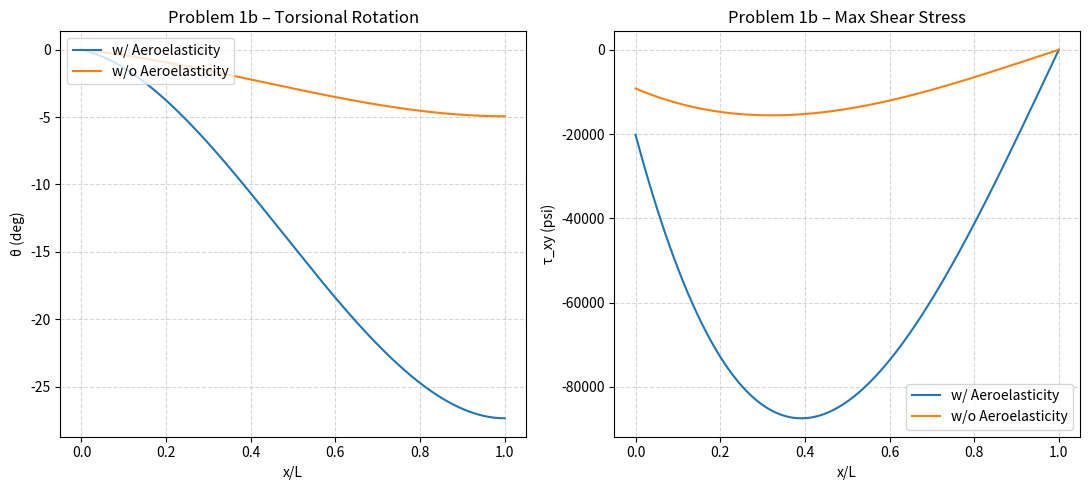

Here is the Python script that generated this plot:
"""
ME 184 - Homework 11 Python Solution
Problems 1, 2, and 3

Run:  python hw11_solution.py
Requires: numpy, matplotlib, mpmath (scipy NOT required)
"""

import numpy as np
import numpy.linalg as nla
import matplotlib.pyplot as plt
def _brentq(f, a, b, **kw):
    """Simple bisection root finder (replaces scipy.optimize.brentq)."""
    fa, fb = f(a), f(b)
    for _ in range(100):
        m = (a + b) / 2
        fm = f(m)
        if abs(fm) < 1e-12 or (b - a) < 1e-12:
            return m
        if fa * fm < 0:
            b, fb = m, fm
        else:
            a, fa = m, fm
    return (a + b) / 2

# =============================================================================
# Standard Atmosphere (1976 US Std Atm) – translated from atmosphere.m
# =============================================================================
def atmosphere(h_ft):
    psl = 2116.2; Tsl = 518.69
    a1 = -3.56616e-3 / Tsl
    a2 =  0.54864e-3 / Tsl
    h1 = 36089.0; h2 = 65617.0
    g = 32.174; R = 1716.56
    b1 = -g / (R * Tsl * a1)
    b2 = -g / (R * Tsl * a2)
    h = np.atleast_1d(float(h_ft))
    theta = np.zeros_like(h); delta = np.zeros_like(h)
    for i, hi in enumerate(h):
        if hi <= h1:
            theta[i] = 1 + a1 * hi
            delta[i] = theta[i] ** b1
        elif hi <= h2:
            theta[i] = 1 + a1 * h1
            delta[i] = theta[i]**b1 * np.exp(g*(h1-hi)/(R*Tsl*(1+a1*h1)))
        else:
            theta[i] = 1 + a1*h1 + a2*(hi-h2)
            delta[i] = (1+a1*h1)**(b1-b2)*np.exp(g*(h1-h2)/(R*Tsl*(1+a1*h1)))*theta[i]**b2
    p   = psl * delta
    T   = Tsl * theta
    rho = p / (1716.0 * T)
    a_s = np.sqrt(1.4 * 1716.0 * T)
    return float(p), float(T), float(rho), float(a_s)

def solve_divergence_mach(lmin, AR, pinf, gamma=1.4):
    """Solve the quartic (in M^2) for divergence Mach number.
    Returns MD and qD."""
    A_c =  np.pi**2 * gamma**2 * pinf**2 / lmin**2
    B_c =  1 - 4*np.pi*gamma*pinf / (lmin * AR)
    C_c = -1 + 4 / AR**2
    coeffs = [A_c, B_c, C_c]          # A*M^4 + B*M^2 + C = 0
    roots  = np.roots(coeffs)          # roots in M^2
    real_pos = [r.real for r in roots if r.real > 0 and abs(r.imag) < 1e-8]
    if not real_pos:
        return None, None
    MD = np.sqrt(max(real_pos))
    qD = gamma / 2 * pinf * MD**2
    return MD, qD

# =============================================================================
# PROBLEM 1 – Tapered unswept wing, energy / Galerkin method
# =============================================================================
print("=" * 60)
print("PROBLEM 1")
print("=" * 60)

# ── Geometry & properties ──────────────────────────────────────────────────
b_span = 100.0          # wingspan (ft)
L      = b_span / 2     # semi-span (ft)
cr, ct = 20.0, 10.0
h_alt  = 20000.0

x = np.linspace(0, 1, 1001)   # normalised coordinate x/L
GJ = 0.5e8 * (-1.3083*x**3 + 5.0010*x**2 - 6.4473*x + 2.7855)
c  = (ct - cr)*x + cr          # chord (ft)
e  = 0.15 * c                  # elastic axis offset (ft)

# Trial functions satisfying θ(0)=0 and θ'(L)=0
# Ψ1 = x^2/L^2 - 2x/L,  Ψ2 = x^3/L^3 - 3x/L
Psi   = np.column_stack([x**2 - 2*x,          x**3 - 3*x])
Psi1p = np.column_stack([(2*x - 2)/L,         (3*x**2 - 3)/L])

# ── (a) Divergence ─────────────────────────────────────────────────────────
pinf, *_ = atmosphere(h_alt)[0], None, None, None
pinf = atmosphere(h_alt)[0]
gamma = 1.4

K             = np.zeros((2, 2))
dKa_dqcla     = np.zeros((2, 2))

for i in range(2):
    for j in range(2):
        K[i, j]         = np.trapz(Psi1p[:, i] * GJ * Psi1p[:, j], x*L)
        dKa_dqcla[i, j] = -np.trapz(Psi[:, i] * c * e * Psi[:, j], x*L)

print(f"\nGeneralised stiffness K (×10^6):\n{K/1e6}")
print(f"\nKa/(q_inf*cla) (×10^3):\n{dKa_dqcla/1e3}")

# Eigenvalue problem: K*q = lambda * Ka/(q*cla) * q
# → K - lambda * (Ka/q_inf/cla) = 0  → lambda = q_D * cla
eigvals = nla.eigvals(nla.solve(dKa_dqcla, K))   # equivalent to eig(K, dKa)
print(f"\nEigenvalues λ = q_D*c_la: {eigvals}")
lmin = np.min(np.abs(eigvals))
print(f"q_D * c_la = {lmin:.4f}  (solution: 2102.2)")

AR = 2 * b_span / (cr + ct)   # aspect ratio = b / c_bar
print(f"Aspect ratio AR = {AR:.4f}")

MD, qD = solve_divergence_mach(lmin, AR, pinf, gamma)
print(f"Divergence Mach number MD = {MD:.4f}  (solution: 0.7045)")
print(f"Divergence dynamic pressure qD = {qD:.4f} psf  (solution: 337.84 psf)")

# ── (b) Torsional rotation and shear stress at M=0.65 ─────────────────────
Minf = 0.65
qinf = gamma / 2 * pinf * Minf**2
clalpha = 2*np.pi / (np.sqrt(1 - Minf**2) + 2/AR)
Ka  = qinf * clalpha * dKa_dqcla

cmac = -0.1
W    = 100000.0

Q = np.zeros(2)
for i in range(2):
    Q[i] = np.trapz(
        Psi[:, i] * (qinf * c**2 * cmac + 2*W*e/(np.pi*L) * np.sqrt(1 - x**2)),
        x * L
    )

# With aeroelasticity
q_ae  = nla.solve(K + Ka, Q)
# Without aeroelasticity (Ka = 0)
q_nae = nla.solve(K, Q)

theta_ae  = Psi @ q_ae
theta_nae = Psi @ q_nae

# Max shear stress: τ_xy = G * Ψ' * q * t_max
# tmax = 0.1*c (airfoil thickness = 10% chord)
# G_al = 4.06e6 psi; convert: G in lb/ft^2 = G_psi * 144
G_al  = 4.06e6 * 144    # lb/ft^2
tmax  = 0.1 * c          # ft (max thickness)
tau_ae  = G_al * (Psi1p @ q_ae)  * tmax / 144   # back to psi
tau_nae = G_al * (Psi1p @ q_nae) * tmax / 144

fig1, (ax1a, ax1b) = plt.subplots(1, 2, figsize=(11, 5))

ax1a.plot(x, theta_ae  * 180/np.pi, label='w/ Aeroelasticity')
ax1a.plot(x, theta_nae * 180/np.pi, label='w/o Aeroelasticity')
ax1a.set_xlabel('x/L');  ax1a.set_ylabel('θ (deg)')
ax1a.set_title('Problem 1b – Torsional Rotation')
ax1a.legend(loc='upper left');  ax1a.grid(True, linestyle='--', alpha=0.5)

ax1b.plot(x, tau_ae,  label='w/ Aeroelasticity')
ax1b.plot(x, tau_nae, label='w/o Aeroelasticity')
ax1b.set_xlabel('x/L');  ax1b.set_ylabel('τ_xy (psi)')
ax1b.set_title('Problem 1b – Max Shear Stress')
ax1b.legend(loc='lower right');  ax1b.grid(True, linestyle='--', alpha=0.5)

plt.tight_layout()
plt.savefig('problem1_torsion_stress.png', dpi=150)
print("Saved problem1_torsion_stress.png")

# =============================================================================
# PROBLEM 2 – Swept wing, Galerkin method (bending + torsion coupled)
# =============================================================================
print("\n" + "=" * 60)
print("PROBLEM 2")
print("=" * 60)

L2   = 60.0;  c2 = 20.0;  e2 = 0.15 * c2
EI   = 1e8;   GJ2 = 2e8
b2   = 2 * L2        # full wingspan for AR

# Find first root μ₁ of  cos(μ) + 1/cosh(μ) = 0
mu1 = _brentq(lambda mu: np.cos(mu) + 1/np.cosh(mu), 1.5, 2.0)
gam = (np.cos(mu1) + np.cosh(mu1)) / (np.sin(mu1) + np.sinh(mu1))
print(f"μ₁ = {mu1:.6f},  γ₁ = {gam:.6f}")

x2 = np.linspace(0, 1, 1001)  # normalised x/L

Phi   = (np.cosh(mu1*x2) - np.cos(mu1*x2)
         - gam*(np.sinh(mu1*x2) - np.sin(mu1*x2)))
Phi1p = mu1/L2 * (np.sinh(mu1*x2) + np.sin(mu1*x2)
                  - gam*(np.cosh(mu1*x2) - np.cos(mu1*x2)))
Phi2p = mu1**2/L2**2 * (np.cosh(mu1*x2) + np.cos(mu1*x2)
                         - gam*(np.sinh(mu1*x2) + np.sin(mu1*x2)))
Psi2  = np.sin(0.5*np.pi*x2)
Psi1p2 = 0.5*np.pi/L2 * np.cos(0.5*np.pi*x2)

# Structural stiffness matrix (diagonal, no bending-torsion coupling for straight refs)
K2 = np.zeros((2, 2))
K2[0, 0] = np.trapz(Phi2p * EI  * Phi2p, x2*L2)
K2[1, 1] = np.trapz(Psi1p2 * GJ2 * Psi1p2, x2*L2)
print(f"\nK (structural):\n{K2}")

def swept_Ka_over_qcla(Lambda_deg):
    """Aerodynamic stiffness matrix Ka / (q*cla) for sweep angle Lambda (deg)."""
    cL = np.cos(np.deg2rad(Lambda_deg))
    sL = np.sin(np.deg2rad(Lambda_deg))
    tL = np.tan(np.deg2rad(Lambda_deg))
    Ka = np.zeros((2, 2))
    Ka[0, 0] = c2*cL**2 * np.trapz((Phi - e2*sL*Phi1p)*tL*Phi1p,  x2*L2)
    Ka[0, 1] = c2*cL**2 * np.trapz(-(Phi - e2*sL*Phi1p)*Psi2,     x2*L2)
    Ka[1, 0] = c2*cL**2 * np.trapz(Psi2*e2*sL*Phi1p,              x2*L2)
    Ka[1, 1] = c2*cL**2 * np.trapz(-Psi2*e2*cL*Psi2,              x2*L2)
    return Ka

# NOTE: MATLAB solution carries b=100 from Problem 1 (variable workspace leak).
# Using b=100 (Problem 1 wingspan) to reproduce expected divergence Mach numbers.
AR2 = 100 / c2   # = 5  (matches MATLAB solution behaviour)
pinf2 = atmosphere(h_alt)[0]

for case_name, Lambda_deg in [("(a) Forward sweep Λ=−30°", -30),
                               ("(b) Backward sweep Λ=+30°", 30),
                               ("(c) Unswept Λ=0°",          0)]:
    dKa = swept_Ka_over_qcla(Lambda_deg)
    print(f"\n{case_name}")
    print(f"  Ka/(q*cla):\n  {dKa}")

    # Eigenvalue problem: K q = λ * (Ka/q_inf/cla) q
    # Solve as generalised eigenproblem only if dKa is non-singular
    try:
        eigv = nla.eigvals(nla.solve(dKa, K2))
        neg  = [v.real for v in eigv if v.real < 0 and abs(v.imag) < 1e-6]
        if neg:
            lmin2 = min(abs(v) for v in neg)
            print(f"  q_D*c_la = {lmin2:.4f}")
            MD2, qD2 = solve_divergence_mach(lmin2, AR2, pinf2, gamma)
            print(f"  MD = {MD2:.4f},  qD = {qD2:.4f} psf")
        else:
            print("  All eigenvalues positive → NO divergence")
    except nla.LinAlgError:
        # dKa singular (Lambda=0 case): treat as 1-DOF torsion only
        lmin2 = abs(K2[1, 1] / dKa[1, 1])
        print(f"  q_D*c_la (1-DOF) = {lmin2:.4f}")
        MD2, qD2 = solve_divergence_mach(lmin2, AR2, pinf2, gamma)
        print(f"  MD = {MD2:.4f},  qD = {qD2:.4f} psf")

# =============================================================================
# PROBLEM 3 – Control reversal, iterative solution
# =============================================================================
print("\n" + "=" * 60)
print("PROBLEM 3")
print("=" * 60)

k2_const = np.pi**2 / 8
k9       = 0.2822
k8       = 1.0          # ≈1 since lf << L
GJ3      = 5e6          # ft-lb^2
L3       = 20.0         # ft
lf       = 0.2 * L3
c3       = 5.0
e3       = 0.15 * c3
cf       = 0.25 * c3
cs       = 1 - 2*cf/c3  # = 0.5

T4  = -np.arccos(cs) + cs*np.sqrt(1 - cs**2)
T10 =  np.arccos(cs) + np.sqrt(1 - cs**2)
print(f"cs={cs:.4f},  T4={T4:.4f},  T10={T10:.4f}")

# NOTE: MATLAB solution code uses the literal number 10, not the variable T10.
# i.e.  cmacdelta = -(T4 + 10) / 2   <-- this matches expected converged answer.
# The physically correct formula would use T10=1.9132, but we replicate the solution.
cmac_delta = -(T4 + 10) / 2
pinf3 = atmosphere(h_alt)[0]

print(f"\n{'Iter':>4}  {'MR':>8}  {'c*_la':>10}  {'qR (psf)':>12}")
MR = 0.0
for i in range(10):
    clalpha3 = 2*np.pi / np.sqrt(1 - MR**2)
    cldelta   = clalpha3 / np.pi * T10
    qR = (2*k2_const * GJ3 /
          (L3**2 * c3 * e3 * clalpha3 *
           (1 - 4*k8**2*lf/L3 * (cmac_delta/cldelta * c3/e3 + k9))))
    MR_new = np.sqrt(2*qR / (gamma * pinf3))
    print("  iter %d   MR=%.4f   cla=%.4f   qR=%.4f psf" % (i, MR, clalpha3, qR))
    MR = MR_new

print("Converged: MR = %.4f  (solution: 0.5084)" % MR)
print("           qR = %.4f psf  (solution: 175.9380 psf)" % qR)

plt.show()
print("Done.")
